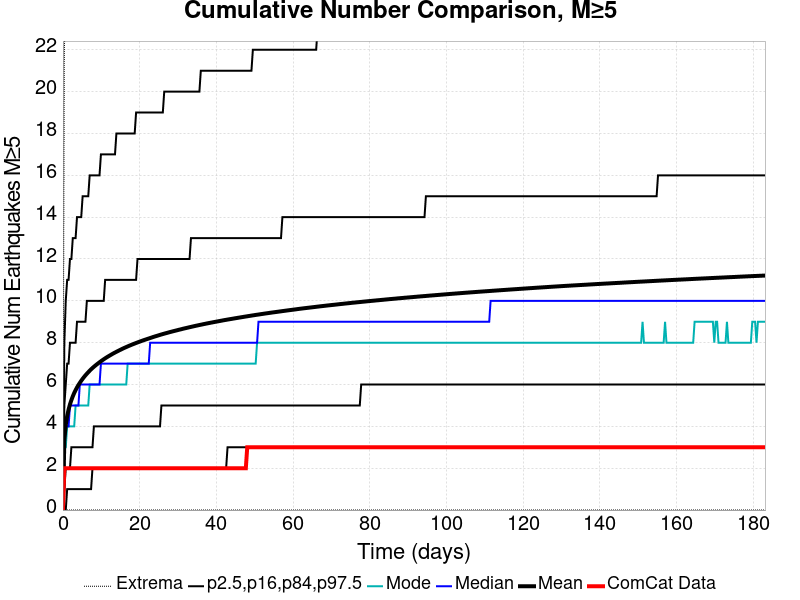

The file beside this chart, header and first rows:
Time (days), ComCat Data, Simulation Mean, Simulation Median, Simulation Mode, Simulation Minimum, Simulation Maximum, 2.5 %-ile, 16 %-ile, 84 %-ile, 97.5 %-ile
0.0, 0.0, 0.0, 0.0, 0.0, 0.0, 0.0, 0.0, 0.0, 0.0, 0.0
0.3668, 2.0, 3.372, 3.0, 3.0, 0.0, 22.0, 0.0, 1.0, 5.0, 8.0
0.7337, 2.0, 4.059, 4.0, 3.0, 0.0, 24.0, 0.0, 2.0, 6.0, 10.0
1.101, 2.0, 4.488, 4.0, 4.0, 0.0, 27.0, 1.0, 2.0, 7.0, 11.0
1.467, 2.0, 4.801, 4.0, 4.0, 0.0, 27.0, 1.0, 2.0, 7.0, 11.0
1.834, 2.0, 5.051, 5.0, 4.0, 0.0, 27.0, 1.0, 2.0, 8.0, 12.0
2.201, 2.0, 5.255, 5.0, 4.0, 0.0, 28.0, 1.0, 3.0, 8.0, 12.0
2.568, 2.0, 5.436, 5.0, 4.0, 0.0, 30.0, 1.0, 3.0, 8.0, 13.0
2.935, 2.0, 5.594, 5.0, 4.0, 0.0, 32.0, 1.0, 3.0, 8.0, 13.0
3.302, 2.0, 5.733, 5.0, 5.0, 0.0, 34.0, 1.0, 3.0, 8.0, 13.0
3.668, 2.0, 5.86, 5.0, 5.0, 0.0, 34.0, 1.0, 3.0, 9.0, 14.0
4.035, 2.0, 5.975, 5.0, 5.0, 0.0, 34.0, 1.0, 3.0, 9.0, 14.0
4.402, 2.0, 6.081, 6.0, 5.0, 0.0, 35.0, 1.0, 3.0, 9.0, 14.0
4.769, 2.0, 6.181, 6.0, 5.0, 0.0, 35.0, 1.0, 3.0, 9.0, 14.0
5.136, 2.0, 6.272, 6.0, 5.0, 0.0, 35.0, 1.0, 3.0, 9.0, 15.0
5.503, 2.0, 6.359, 6.0, 5.0, 0.0, 36.0, 1.0, 3.0, 9.0, 15.0
5.869, 2.0, 6.44, 6.0, 5.0, 0.0, 36.0, 1.0, 3.0, 9.0, 15.0
6.236, 2.0, 6.516, 6.0, 5.0, 0.0, 37.0, 1.0, 3.0, 10.0, 15.0
6.603, 2.0, 6.589, 6.0, 5.0, 0.0, 38.0, 1.0, 3.0, 10.0, 15.0
6.97, 2.0, 6.659, 6.0, 6.0, 0.0, 38.0, 1.0, 3.0, 10.0, 16.0
7.337, 2.0, 6.726, 6.0, 6.0, 0.0, 38.0, 1.0, 3.0, 10.0, 16.0
7.704, 2.0, 6.79, 6.0, 6.0, 0.0, 38.0, 2.0, 3.0, 10.0, 16.0
8.07, 2.0, 6.849, 6.0, 6.0, 0.0, 38.0, 2.0, 4.0, 10.0, 16.0
8.437, 2.0, 6.905, 6.0, 6.0, 0.0, 38.0, 2.0, 4.0, 10.0, 16.0
8.804, 2.0, 6.959, 6.0, 6.0, 0.0, 38.0, 2.0, 4.0, 10.0, 16.0
9.171, 2.0, 7.011, 6.0, 6.0, 0.0, 38.0, 2.0, 4.0, 10.0, 16.0
9.538, 2.0, 7.063, 6.0, 6.0, 0.0, 39.0, 2.0, 4.0, 10.0, 16.0
9.905, 2.0, 7.112, 7.0, 6.0, 0.0, 39.0, 2.0, 4.0, 10.0, 17.0
10.27, 2.0, 7.16, 7.0, 6.0, 0.0, 40.0, 2.0, 4.0, 10.0, 17.0
10.64, 2.0, 7.207, 7.0, 6.0, 0.0, 41.0, 2.0, 4.0, 10.0, 17.0
11.01, 2.0, 7.252, 7.0, 6.0, 0.0, 41.0, 2.0, 4.0, 11.0, 17.0
11.37, 2.0, 7.295, 7.0, 6.0, 0.0, 41.0, 2.0, 4.0, 11.0, 17.0
11.74, 2.0, 7.336, 7.0, 6.0, 0.0, 41.0, 2.0, 4.0, 11.0, 17.0
12.11, 2.0, 7.377, 7.0, 6.0, 0.0, 41.0, 2.0, 4.0, 11.0, 17.0
12.47, 2.0, 7.416, 7.0, 6.0, 0.0, 41.0, 2.0, 4.0, 11.0, 17.0
12.84, 2.0, 7.455, 7.0, 6.0, 0.0, 42.0, 2.0, 4.0, 11.0, 17.0
13.21, 2.0, 7.493, 7.0, 6.0, 0.0, 42.0, 2.0, 4.0, 11.0, 17.0
13.57, 2.0, 7.529, 7.0, 6.0, 0.0, 42.0, 2.0, 4.0, 11.0, 17.0
13.94, 2.0, 7.564, 7.0, 6.0, 0.0, 42.0, 2.0, 4.0, 11.0, 18.0
14.31, 2.0, 7.599, 7.0, 6.0, 0.0, 43.0, 2.0, 4.0, 11.0, 18.0
14.67, 2.0, 7.633, 7.0, 6.0, 0.0, 43.0, 2.0, 4.0, 11.0, 18.0
15.04, 2.0, 7.666, 7.0, 6.0, 0.0, 43.0, 2.0, 4.0, 11.0, 18.0
15.41, 2.0, 7.699, 7.0, 6.0, 0.0, 43.0, 2.0, 4.0, 11.0, 18.0
15.77, 2.0, 7.732, 7.0, 6.0, 0.0, 43.0, 2.0, 4.0, 11.0, 18.0
16.14, 2.0, 7.762, 7.0, 6.0, 0.0, 43.0, 2.0, 4.0, 11.0, 18.0
16.51, 2.0, 7.791, 7.0, 6.0, 0.0, 43.0, 2.0, 4.0, 11.0, 18.0
16.87, 2.0, 7.822, 7.0, 7.0, 0.0, 44.0, 2.0, 4.0, 11.0, 18.0
17.24, 2.0, 7.851, 7.0, 7.0, 0.0, 44.0, 2.0, 4.0, 11.0, 18.0
17.61, 2.0, 7.879, 7.0, 7.0, 0.0, 44.0, 2.0, 4.0, 11.0, 18.0
17.97, 2.0, 7.906, 7.0, 7.0, 0.0, 44.0, 2.0, 4.0, 11.0, 18.0
18.34, 2.0, 7.933, 7.0, 7.0, 0.0, 44.0, 2.0, 4.0, 11.0, 18.0
18.71, 2.0, 7.959, 7.0, 7.0, 0.0, 46.0, 2.0, 4.0, 11.0, 18.0
19.08, 2.0, 7.986, 7.0, 7.0, 0.0, 46.0, 2.0, 4.0, 11.0, 19.0
19.44, 2.0, 8.011, 7.0, 7.0, 0.0, 46.0, 2.0, 4.0, 12.0, 19.0
19.81, 2.0, 8.036, 7.0, 7.0, 0.0, 46.0, 2.0, 4.0, 12.0, 19.0
20.18, 2.0, 8.061, 7.0, 7.0, 0.0, 46.0, 2.0, 4.0, 12.0, 19.0
20.54, 2.0, 8.086, 7.0, 7.0, 0.0, 46.0, 2.0, 4.0, 12.0, 19.0
20.91, 2.0, 8.11, 7.0, 7.0, 0.0, 46.0, 2.0, 4.0, 12.0, 19.0
21.28, 2.0, 8.133, 7.0, 7.0, 0.0, 47.0, 2.0, 4.0, 12.0, 19.0
21.64, 2.0, 8.155, 7.0, 7.0, 0.0, 47.0, 2.0, 4.0, 12.0, 19.0
... 440 more rows
